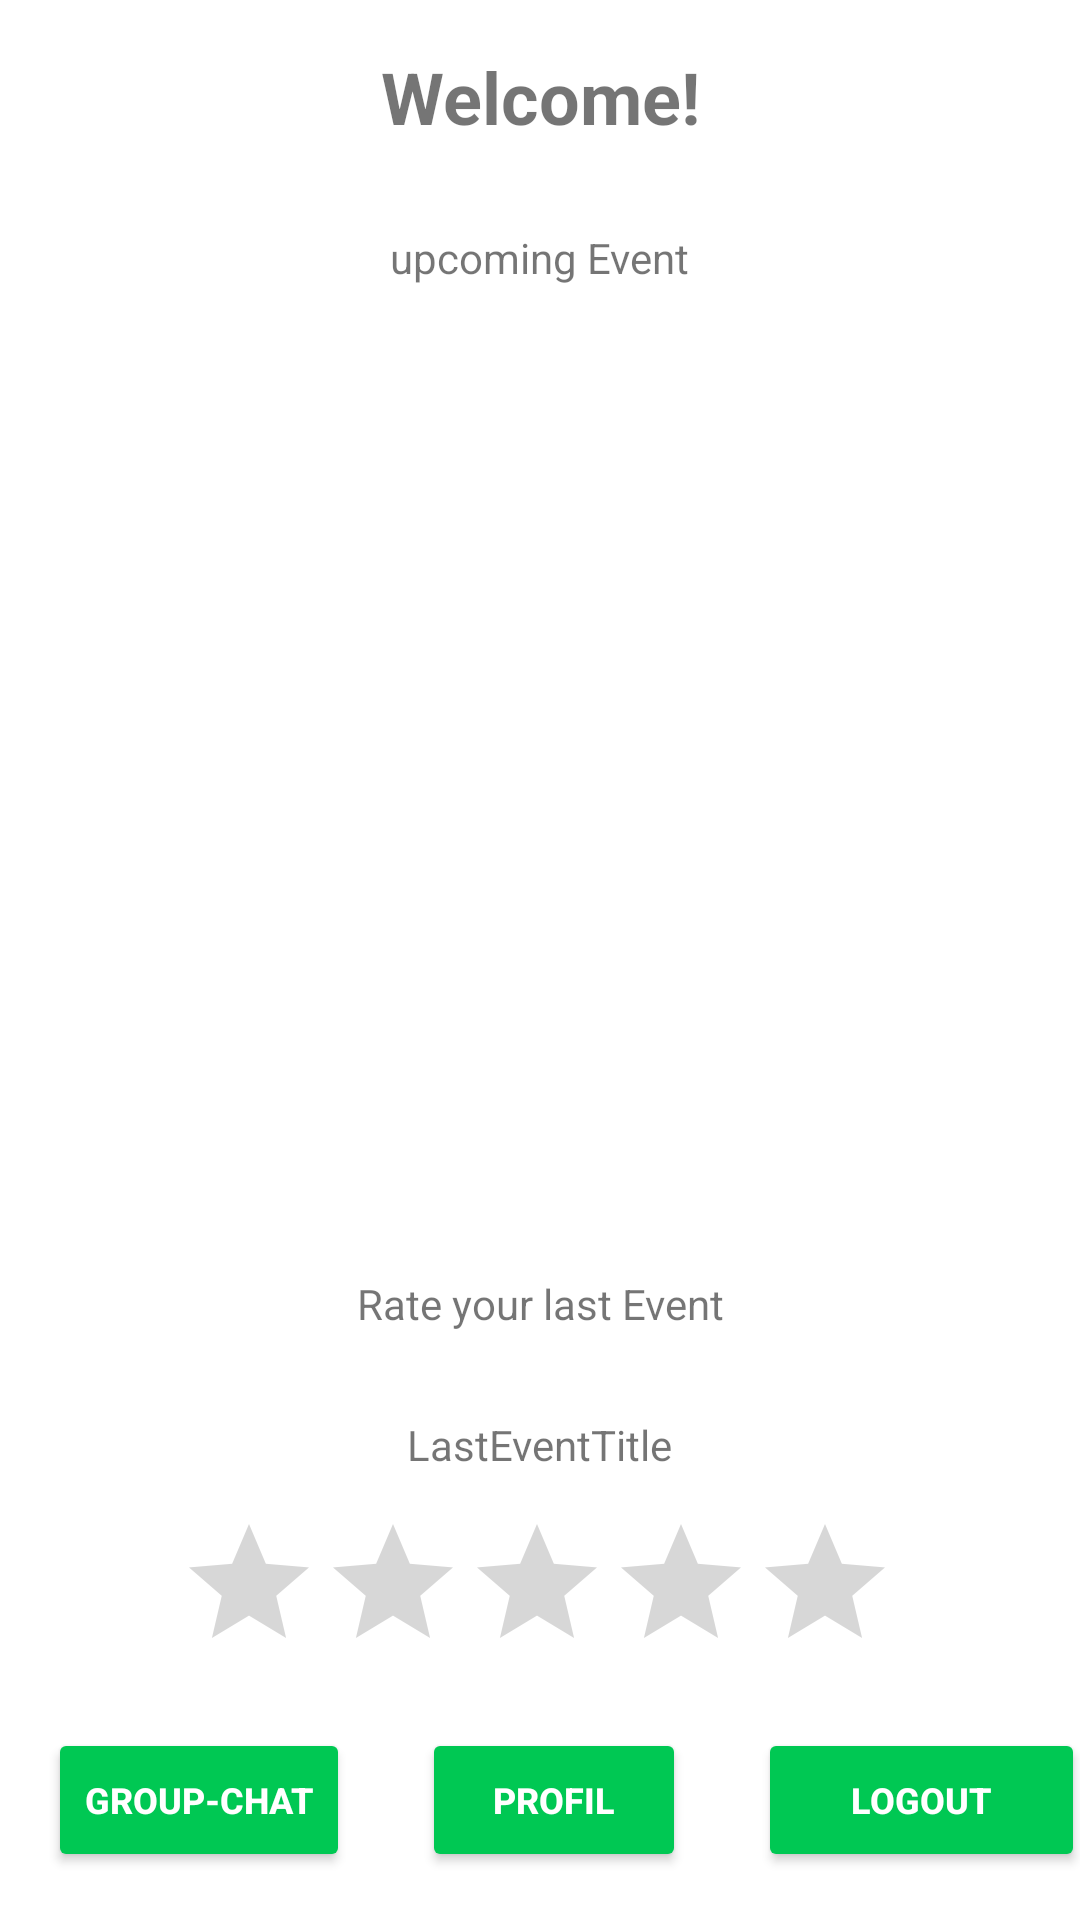

Reconstruct the res/layout file that produces this screen, plus the resources it refers to.
<!-- AndroidManifest.xml: application theme Theme.BoardGamer -->
<!-- res/layout/activity_main_site.xml -->
<?xml version="1.0" encoding="utf-8"?>
<androidx.constraintlayout.widget.ConstraintLayout xmlns:android="http://schemas.android.com/apk/res/android"
    xmlns:app="http://schemas.android.com/apk/res-auto"
    xmlns:tools="http://schemas.android.com/tools"
    android:layout_width="match_parent"
    android:layout_height="match_parent"
    tools:context=".MainSiteActivity">

    <Button
        android:id="@+id/toGroupChat"
        android:layout_width="wrap_content"
        android:layout_height="wrap_content"
        android:layout_marginStart="16dp"
        android:layout_marginBottom="16dp"
        android:backgroundTint="#00C853"
        android:text="Group-Chat"
        android:textColor="#ffffff"
        android:textSize="12sp"
        android:textStyle="bold"
        app:layout_constraintBottom_toBottomOf="parent"
        app:layout_constraintStart_toStartOf="parent" />

    <Button
        android:id="@+id/toProfil"
        android:layout_width="wrap_content"
        android:layout_height="wrap_content"
        android:layout_marginStart="24dp"
        android:layout_marginBottom="16dp"
        android:backgroundTint="#00C853"
        android:text="Profil"
        android:textColor="#ffffff"
        android:textSize="12sp"
        android:textStyle="bold"
        app:layout_constraintBottom_toBottomOf="parent"
        app:layout_constraintStart_toEndOf="@+id/toGroupChat" />

    <Button
        android:id="@+id/signOut"
        android:layout_width="109dp"
        android:layout_height="48dp"
        android:layout_marginStart="24dp"
        android:layout_marginBottom="16dp"
        android:backgroundTint="#00C853"
        android:text="Logout"
        android:textColor="#ffffff"
        android:textSize="12sp"
        android:textStyle="bold"
        app:layout_constraintBottom_toBottomOf="parent"
        app:layout_constraintHorizontal_bias="0.938"
        app:layout_constraintLeft_toLeftOf="parent"
        app:layout_constraintRight_toRightOf="parent"
        app:layout_constraintStart_toEndOf="@+id/toProfil"
        app:layout_constraintVertical_bias="0.314" />

    <TextView
        android:id="@+id/Welcome"
        android:layout_width="wrap_content"
        android:layout_height="wrap_content"
        android:layout_marginTop="16dp"
        android:text="Welcome!"
        android:textSize="24sp"
        android:textStyle="bold"
        app:layout_constraintEnd_toEndOf="parent"
        app:layout_constraintStart_toStartOf="parent"
        app:layout_constraintTop_toTopOf="parent" />

    <RatingBar
        android:id="@+id/ratingBar"
        android:layout_width="242dp"
        android:layout_height="64dp"
        android:layout_marginBottom="8dp"
        app:layout_constraintBottom_toTopOf="@+id/toProfil"
        app:layout_constraintEnd_toEndOf="parent"
        app:layout_constraintStart_toStartOf="parent" />

    <TextView
        android:id="@+id/LastEvent"
        android:layout_width="wrap_content"
        android:layout_height="wrap_content"
        android:layout_marginBottom="60dp"
        android:text="Rate your last Event"
        app:layout_constraintBottom_toTopOf="@+id/ratingBar"
        app:layout_constraintEnd_toEndOf="parent"
        app:layout_constraintStart_toStartOf="parent" />

    <TextView
        android:id="@+id/LatestEvent"
        android:layout_width="wrap_content"
        android:layout_height="wrap_content"
        android:layout_marginTop="28dp"
        android:text="upcoming Event"
        app:layout_constraintEnd_toEndOf="parent"
        app:layout_constraintStart_toStartOf="parent"
        app:layout_constraintTop_toBottomOf="@+id/Welcome" />

    <TextView
        android:id="@+id/LastEventTitle"
        android:layout_width="wrap_content"
        android:layout_height="wrap_content"
        android:layout_marginTop="28dp"
        android:text="LastEventTitle"
        app:layout_constraintBottom_toTopOf="@+id/ratingBar"
        app:layout_constraintEnd_toEndOf="parent"
        app:layout_constraintStart_toStartOf="parent"
        app:layout_constraintTop_toBottomOf="@+id/LastEvent"
        app:layout_constraintVertical_bias="0.0" />

</androidx.constraintlayout.widget.ConstraintLayout>
<!-- resources referenced by this layout -->
<resources>
  <style name="Theme.BoardGamer" parent="Theme.MaterialComponents.DayNight.NoActionBar">
          
          <item name="colorPrimary">@color/purple_500</item>
          <item name="colorPrimaryVariant">@color/purple_700</item>
          <item name="colorOnPrimary">@color/white</item>
          
          <item name="colorSecondary">@color/teal_200</item>
          <item name="colorSecondaryVariant">@color/teal_700</item>
          <item name="colorOnSecondary">@color/black</item>
          
          <item name="android:statusBarColor" tools:targetApi="l">?attr/colorPrimaryVariant</item>
          
      </style>
  <!-- not gathered from this repository: default colours our renderer supplied (Android Studio template values) -->
  <color name="purple_500">#FF6200EE</color>
  <color name="purple_700">#FF3700B3</color>
  <color name="teal_200">#FF03DAC5</color>
  <color name="teal_700">#FF018786</color>
  <color name="black">#FF000000</color>
  <color name="white">#FFFFFFFF</color>
</resources>
